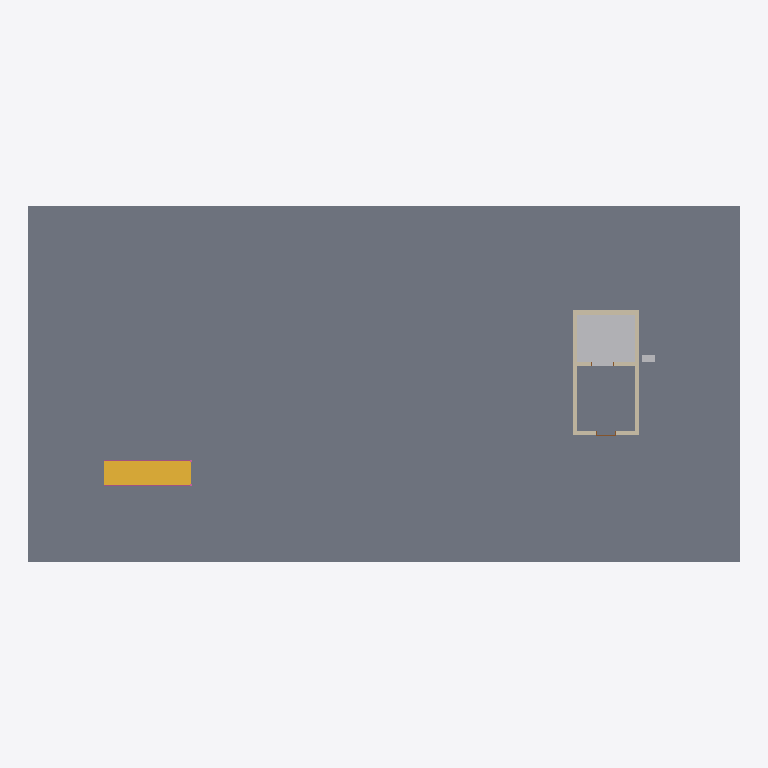
Plan cut of the same IFC building model at storey 'Level 6' (level 17.50 m, cut at 18.90 m), seen from above with north up, elements coloured by IFC class: 7 walls (beige), 2 other elements (light grey), 2 railings (pink), 1 slab (grey), 1 stair (yellow). Cut surfaces are drawn darker.
Extent 32.0 m × 16.0 m × 23.1 m (x, y, z). Storeys (6): Level 1 at 0.00 m; Level 2 at 3.50 m; Level 3 at 7.00 m; Level 4 at 10.50 m; Level 5 at 14.00 m; Level 6 at 17.50 m. Elements (38): 10 IfcRailing, 7 IfcDoor, 7 IfcWall, 6 IfcSlab, 5 IfcStair, 1 IfcBuildingElementProxy, 1 IfcElectricDistributionBoard, 1 IfcTransportElement.

HEADER;
FILE_DESCRIPTION(('ViewDefinition [CoordinationView]'),'2;1');
FILE_NAME('','2026-11-06T10:19:47',(''),(''),'IfcOpenShell 0.8.0','IfcOpenShell 0.8.0','');
FILE_SCHEMA(('IFC4'));
ENDSEC;
DATA;
#9=IFCPROJECT('2jOaAOuAn7H8evJQ1WZO5F',$,'Project',$,$,$,$,(#8),#5);
#10=IFCSITE('0OMkMRA6v1qBGPC5MCcPgM',$,'Site',$,$,$,$,$,.ELEMENT.,$,$,$,$,$);
#12=IFCBUILDING('3XbhQatDT4iB_8Klff38$J',$,'Building',$,$,$,$,$,.ELEMENT.,$,$,$);
#14=IFCBUILDINGSTOREY('38Aa6J0nf4kxo4iHs05c$x',$,'Level 1',$,$,$,$,$,.ELEMENT.,0.0);
#16=IFCBUILDINGSTOREY('3vuI4hPtT9U9_okFwqOqZQ',$,'Level 2',$,$,#146,$,$,.ELEMENT.,3.5);
#25=IFCBUILDINGSTOREY('2yf1A72qr4zQP2P1am8e0X',$,'Level 3',$,$,#149,$,$,.ELEMENT.,7.0);
#34=IFCBUILDINGSTOREY('2Up93l61X71xYS0dkbPtU6',$,'Level 4',$,$,#152,$,$,.ELEMENT.,10.5);
#43=IFCBUILDINGSTOREY('04bieQPp9DkPq$eVK$bs3V',$,'Level 5',$,$,#155,$,$,.ELEMENT.,14.0);
#52=IFCBUILDINGSTOREY('0FHevdBeP8AuuyKiAFQnWh',$,'Level 6',$,$,#158,$,$,.ELEMENT.,17.5);
#67=IFCSLAB('2sGQxm5SfDOP1i3NluzubU',$,$,$,$,#962,#975,$,.FLOOR.);
#92=IFCBUILDINGELEMENTPROXY('2$N4pcog5F4OV1Zqdmsxku',$,'Elevator Hoistway',$,$,#1063,#1076,$,.PROVISIONFORVOID.);
#86=IFCSTAIR('1SXMGDqtzFwxouB3lmAFTt',$,$,$,$,#2079,#2299,$,.STRAIGHT_RUN_STAIR.);
#96=IFCWALL('168LemtJ90_gGhPgG$zP15',$,$,$,$,#250,#263,$,.STANDARD.);
#138=IFCWALL('3naVrUjjjCbfGHU8sYiAYa',$,$,$,$,#298,#311,$,.STANDARD.);
#140=IFCWALL('1kX5IsDOP6b8Ur478APqGk',$,$,$,$,#347,#360,$,.STANDARD.);
#97=IFCWALL('0uWYhdGDf7pQUXYfT8YY4_',$,$,$,$,#274,#287,$,.STANDARD.);
#95=IFCWALL('0h84QocHLA4xtlfPSK08zy',$,$,$,$,#226,#239,$,.STANDARD.);
#139=IFCWALL('37pnEKSX1Cfe8XTf0yrkjg',$,$,$,$,#323,#336,$,.STANDARD.);
#94=IFCWALL('0aoxv3AqP9CAegvXhv6u1O',$,$,$,$,#201,#214,$,.STANDARD.);
#112=IFCELECTRICDISTRIBUTIONBOARD('3iIJWtB81C2wV2uOFVTEme',$,$,$,'ELEVATOR_CONTROLLER',#2334,#2339,$,.USERDEFINED.);
#87=IFCRAILING('3wvE07ZBf47PSCegU84m06',$,$,$,$,#12920,#14238,$,.GUARDRAIL.);
#88=IFCRAILING('0L5MkVuQLBb9pGmkI80Mv_',$,$,$,$,#14241,#15559,$,.GUARDRAIL.);
ENDSEC;
